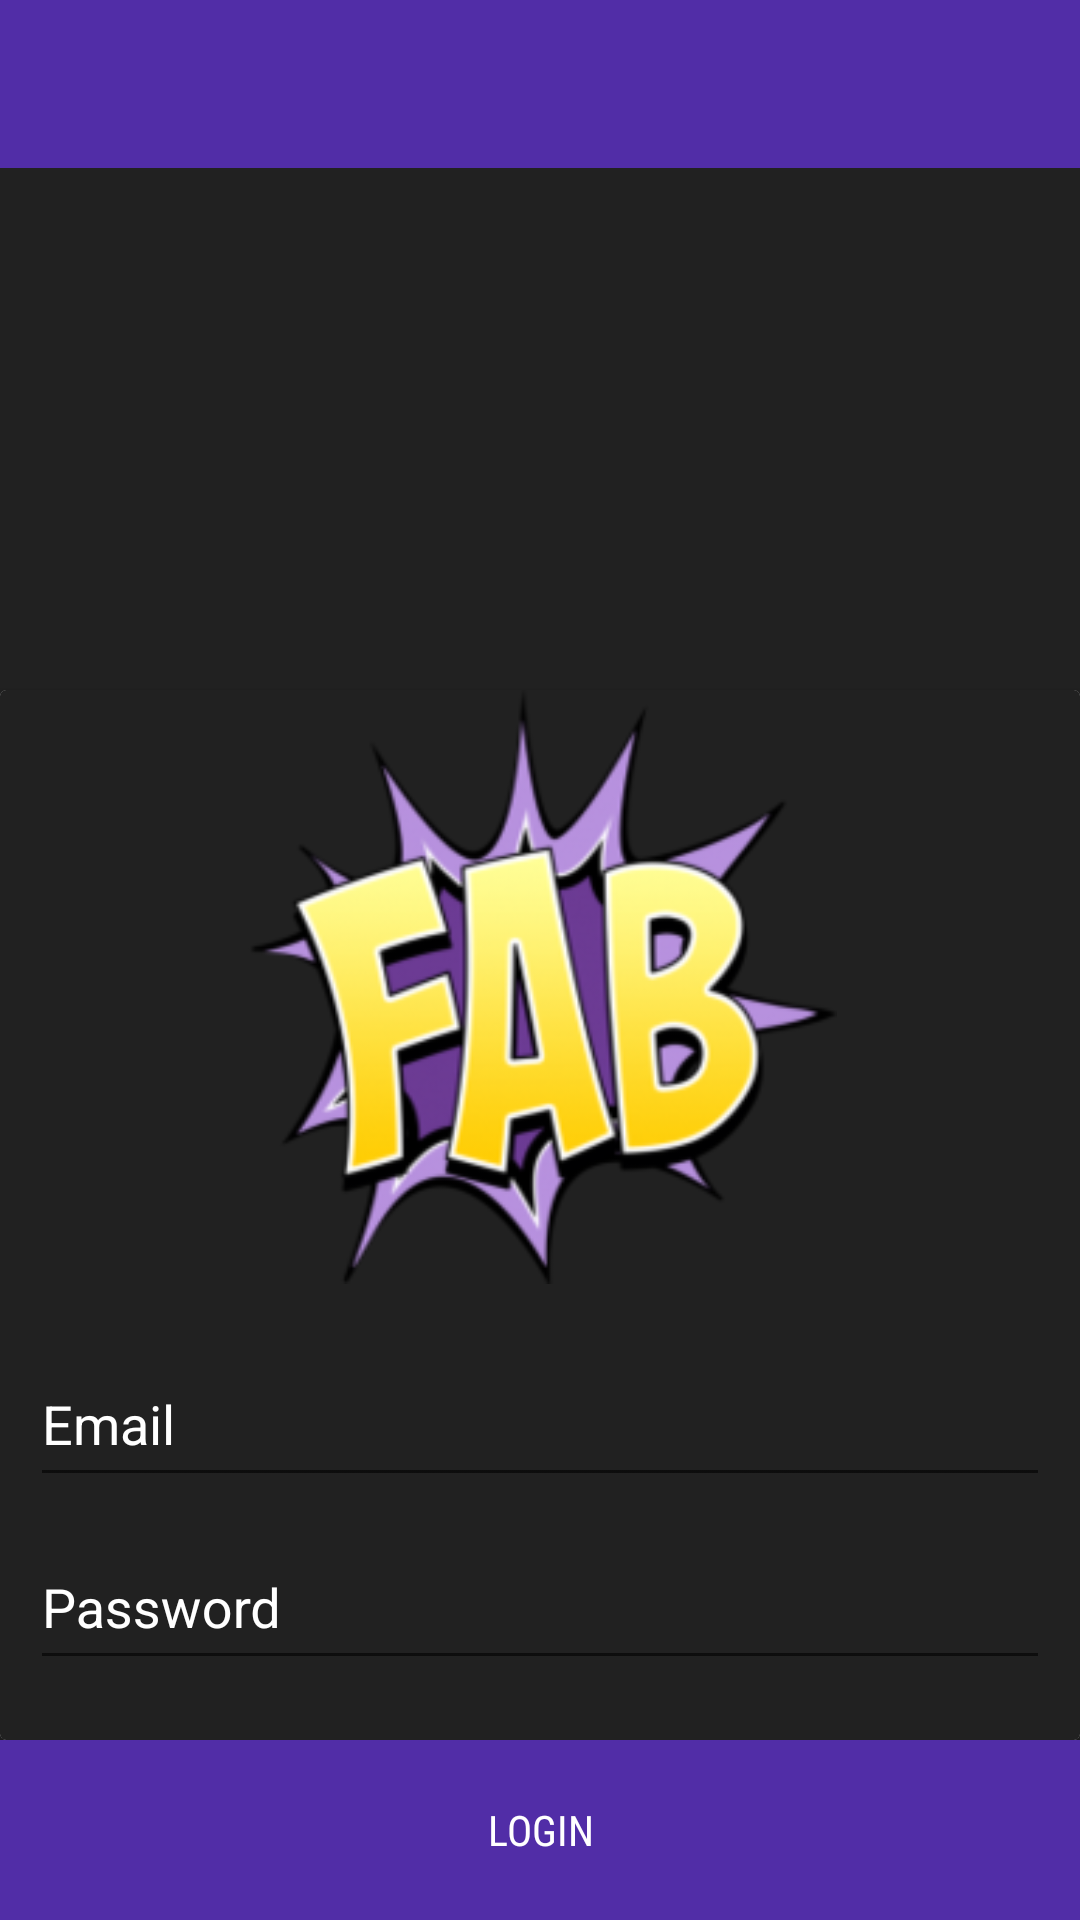

Write the Android layout XML for this screen, with the resource values it uses.
<!-- AndroidManifest.xml: application theme AppTheme -->
<!-- res/layout/activity_login.xml -->
<?xml version="1.0" encoding="utf-8"?>
<LinearLayout xmlns:android="http://schemas.android.com/apk/res/android"
    xmlns:app="http://schemas.android.com/apk/res-auto"
    xmlns:tools="http://schemas.android.com/tools"
    android:layout_width="match_parent"
    android:orientation="vertical"
    android:background="@color/colorPrimaryDark"
    android:layout_height="match_parent"
    tools:context="com.akki.fab.chat.LoginActivity">

    <include layout="@layout/appbar_layout" android:id="@+id/login_appbar"/>

    <RelativeLayout
        android:layout_width="match_parent"
        android:layout_height="match_parent"
        android:orientation="vertical">

        <android.support.v7.widget.CardView
            android:id="@+id/login_card"
            android:layout_width="match_parent"
            android:layout_height="wrap_content"
            android:layout_above="@+id/log_but"
            android:elevation="10dp">


            <LinearLayout
                android:layout_width="match_parent"
                android:layout_height="match_parent"
                android:background="@color/colorPrimaryDark"
                android:orientation="vertical"
                android:weightSum="1">

                <ImageView
                    android:id="@+id/imageView"
                    android:layout_width="match_parent"
                    android:layout_height="198dp"
                    app:srcCompat="@drawable/icon"
                    android:layout_weight="0.90" />


                <android.support.design.widget.TextInputLayout
                    android:id="@+id/log_email"
                    android:layout_width="match_parent"
                    android:layout_height="wrap_content"
                    android:layout_marginTop="10dp"
                    android:paddingLeft="10dp"
                    android:paddingRight="10dp"
                    android:textColorHint="@color/colorPrimary">

                    <EditText
                        android:layout_width="match_parent"
                        android:layout_height="50dp"
                        android:hint="Email"
                        android:inputType="textEmailAddress"
                        android:textColor="@color/colorPrimary"
                        android:textColorHint="@color/colorPrimary" />
                </android.support.design.widget.TextInputLayout>

                <android.support.design.widget.TextInputLayout
                    android:id="@+id/log_pass"
                    android:layout_width="match_parent"
                    android:layout_height="wrap_content"
                    android:paddingBottom="20dp"
                    android:paddingLeft="10dp"
                    android:paddingRight="10dp"
                    android:textColorHint="@color/colorPrimary">

                    <EditText
                        android:layout_width="match_parent"
                        android:layout_height="50dp"
                        android:hint="Password"
                        android:inputType="textPassword"
                        android:textColor="#fff"
                        android:textColorHint="@color/colorPrimary" />
                </android.support.design.widget.TextInputLayout>
            </LinearLayout>
        </android.support.v7.widget.CardView>

        <Button
            android:id="@+id/log_but"
            android:layout_width="match_parent"
            android:layout_height="60dp"
            android:layout_alignParentBottom="true"
            android:layout_gravity="center"
            android:background="@color/colorAccent"
            android:fontFamily="sans-serif-condensed"
            android:paddingLeft="10dp"
            android:paddingRight="10dp"
            android:text="Login"
            android:textColor="#ffffff" />


    </RelativeLayout>

</LinearLayout>
<!-- res/layout/appbar_layout.xml (included above) -->
<?xml version="1.0" encoding="utf-8"?>
<android.support.v7.widget.Toolbar xmlns:android="http://schemas.android.com/apk/res/android"
    android:layout_width="match_parent"
    xmlns:app="http://schemas.android.com/apk/res-auto"
    android:id="@+id/my_toolbar"
    android:layout_height="?attr/actionBarSize"
    android:background="@color/colorAccent"
    app:layout_scrollFlags="scroll|enterAlways"
    android:theme="@style/Base.ThemeOverlay.AppCompat.Dark.ActionBar">

</android.support.v7.widget.Toolbar>
<!-- resources referenced by this layout -->
<resources>
  <color name="colorAccent">#512da7</color>
  <color name="colorPrimary">#ffffff</color>
  <color name="colorPrimaryDark">#212121</color>
  <!-- drawable icon: png bitmap (drawable, 41494 bytes) -->
  <style name="AppTheme" parent="Theme.AppCompat.Light.NoActionBar">
          
          <item name="colorPrimary">@color/colorPrimary</item>
          <item name="colorPrimaryDark">@color/colorPrimaryDark</item>
          <item name="colorAccent">@color/bgwhite</item>
      </style>
  <color name="bgwhite">#ff5521 </color>
</resources>
